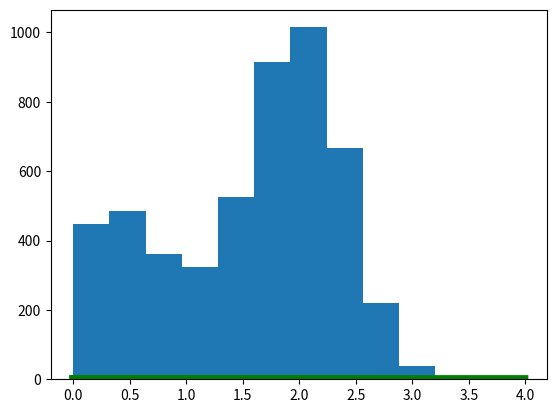

Write the Python code that produced this figure. (Note: this script raises an exception after producing the figure.)
# 重要性采样
import numpy as np
import matplotlib.pyplot as plt

# 随机采样
def qsample():
    return np.random.rand()*4.

# 原函数分布
def p(x):
    return 0.3*np.exp(-(x-0.3)**2) + 0.7* np.exp(-(x-2.)**2/0.3) 

# 提议分布
def q(x):
    return 4.0

# 计算权重
def importance(nsamples):
    samples = np.zeros(nsamples,dtype=float)
    w = np.zeros(nsamples,dtype=float)
    
    for i in range(nsamples):
        samples[i] = qsample()
        w[i] = p(samples[i])/q(samples[i])
                
    return samples, w

# 按权重得到采样序号
def sample_discrete(vec):
    u = np.random.rand()
    start = 0
    for i, num in enumerate(vec):      
        if u > start:
            start += num
        else:
            return i-1
    return i

# 重要性采样
def importance_sampling(nsamples):
    samples, w = importance(nsamples)
    print("samples", samples)
    print("w", w)
    final_samples = np.zeros(nsamples,dtype=float)
    w = w / w.sum()
    for j in range(nsamples):
        final_samples[j] = samples[sample_discrete(w)]
    return final_samples

x = np.arange(0,4,0.01)
realdata = p(x) 
plt.plot(x,realdata,'g',lw=6)

# samples,w = importance(5000)
# plt.hist(samples, normed=1, fc='r')

final_samples = importance_sampling(5000)
plt.hist(final_samples, normed=1, fc='c')
plt.show()